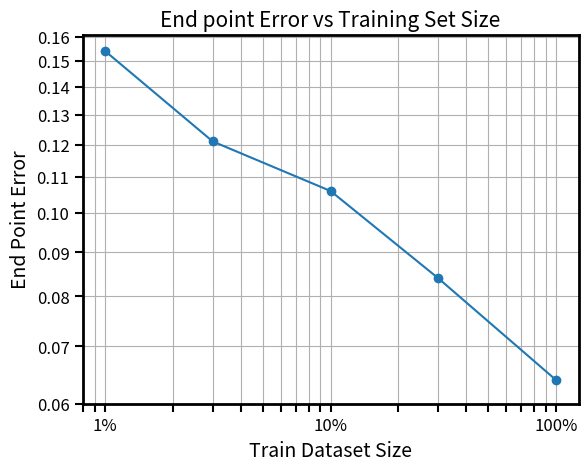

Reproduce this figure in Python.
import matplotlib.pyplot as plt
import matplotlib
import matplotlib.ticker as mtick
from matplotlib.ticker import ScalarFormatter
from matplotlib.ticker import NullFormatter



#ax = df['myvar'].plot(kind='bar')
#ax.yaxis.set_major_formatter(mtick.PercentFormatter())

matplotlib.rcParams['axes.linewidth'] = 2


EPEs = [.064,.084, .106,.121,.154]
sizes = [100, 30, 10, 3, 1]
fig1, ax1 = plt.subplots()
#plt.loglog(sizes,EPEs, 'o-')
plt.plot(sizes,EPEs, 'o-')

ax1.set_xscale('log')
ax1.set_yscale('log')

y = []
start = .1
for tick in range(-4,7):
    y.append(round(start + tick*.01,3))

print(y)

#ax1.minorticks_off()
#ax1.set_yticks([.06,.066,.073,.080,.088, .097, .106, .117, .129, .141,.156])
#ax1.set_yticks([])
print(y)
ax1.set_yticks(y)
#ax1.yaxis.set_major_formatter(NullFormatter())
#ax1.yaxis.set_minor_formatter(NullFormatter())
ax1.xaxis.set_minor_formatter(matplotlib.ticker.NullFormatter())
ax1.xaxis.set_major_formatter(mtick.PercentFormatter())


#plt.xscale('log', subsx=[2, 3, 4, 5, 6, 7, 8, 9])

plt.xlabel('Train Dataset Size', fontsize=14)
plt.ylabel('End Point Error', fontsize=14)
plt.title('End point Error vs Training Set Size', fontsize=15)
plt.xticks(fontsize=12)
plt.yticks(fontsize=12)
ax1.xaxis.set_tick_params(width=2)
ax1.yaxis.set_tick_params(width=2)
plt.grid(True, which="both", axis = "x", ls="-")
plt.grid(True, which="major", axis = "y", ls="-")
ax1.tick_params(which='both', width=1.5, length = 6)
ax1.yaxis.set_major_formatter(ScalarFormatter())
#ax1.ticklabel_format(style='plain')
#ax1.tick_params(which='major', length=7)
#ax1.tick_params(which='minor', length=4, color='r')
#ax1.get_xaxis().set_major_formatter(matplotlib.ticker.ScalarFormatter())
